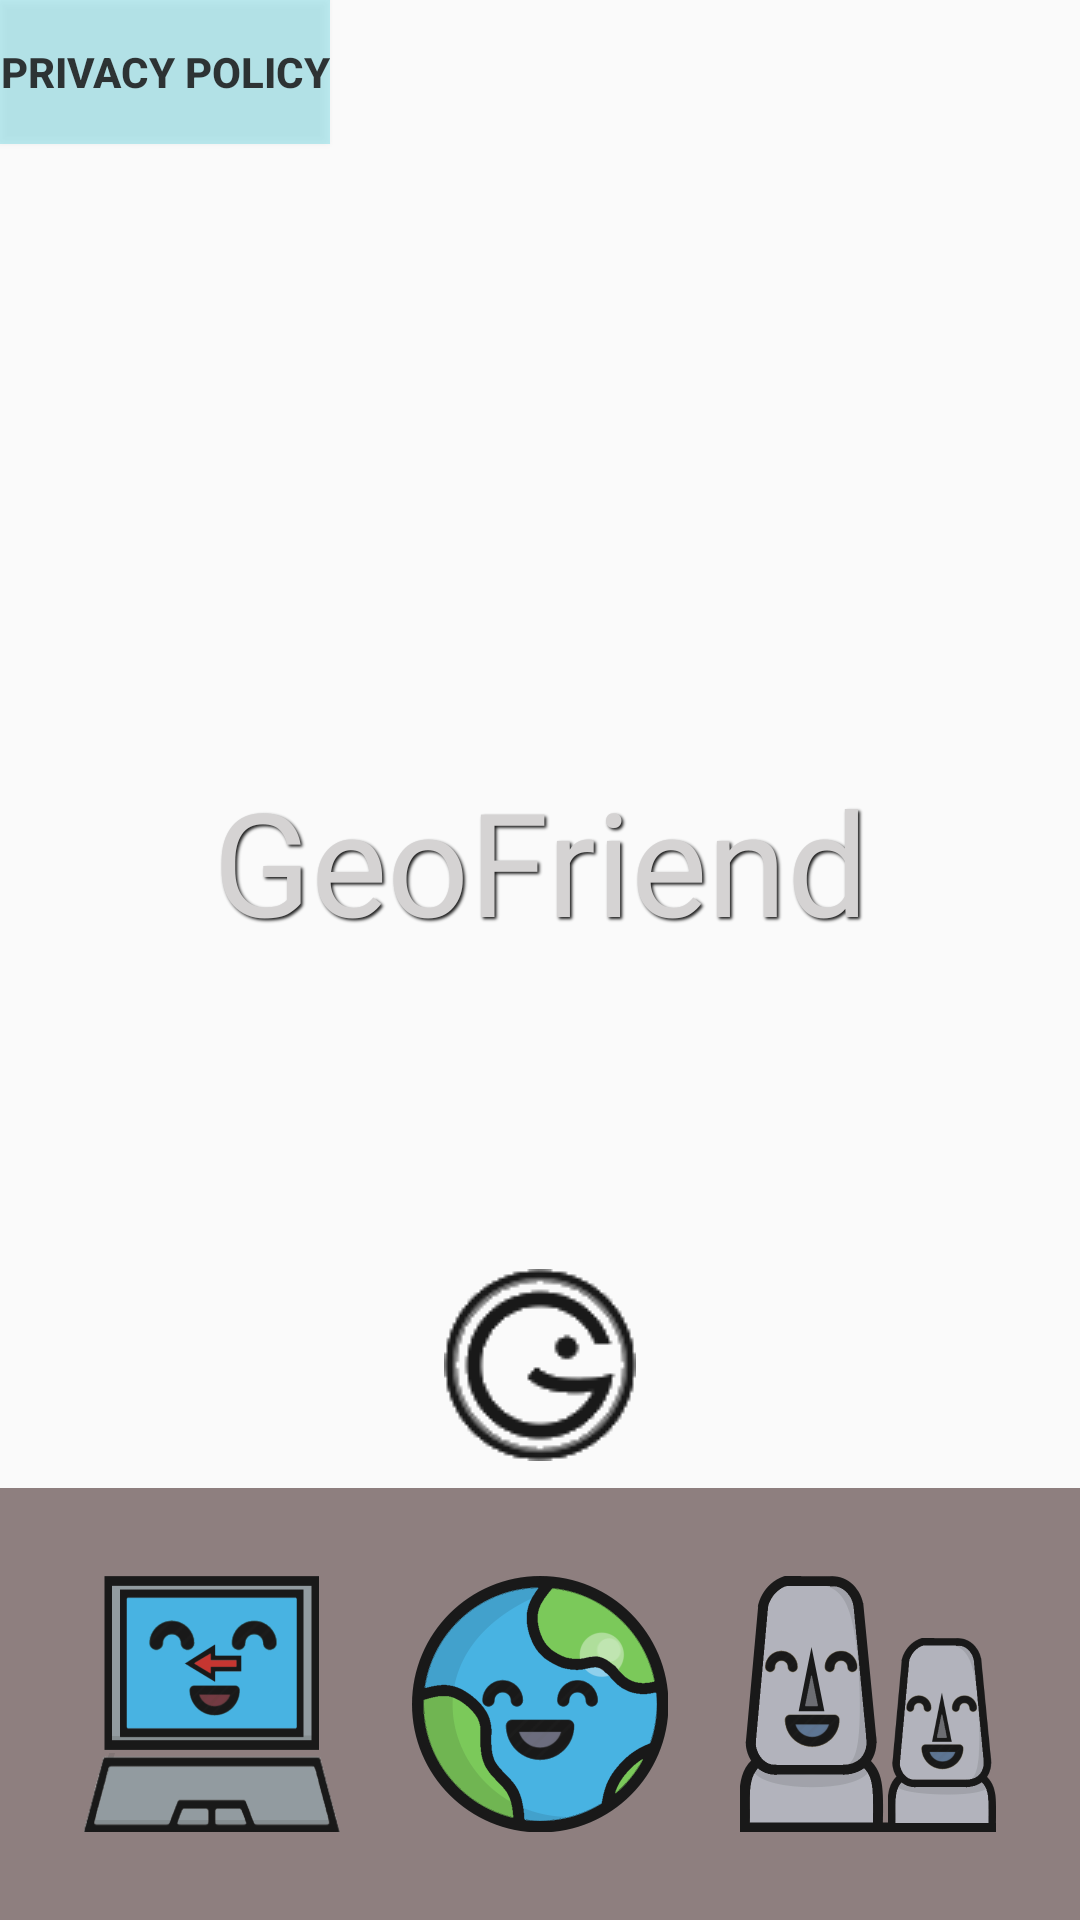

The Android layout XML behind this screen, and the referenced resources:
<!-- AndroidManifest.xml: application theme AppTheme -->
<!-- res/layout/activity_login.xml -->
<layout xmlns:android="http://schemas.android.com/apk/res/android"
    xmlns:app="http://schemas.android.com/apk/res-auto"
    xmlns:tools="http://schemas.android.com/tools">
<LinearLayout
    android:id="@+id/main_layout"
    android:layout_width="match_parent"
    android:layout_height="match_parent"
    android:orientation="vertical"
    android:weightSum="4"
    android:alpha="0.90"
    android:background="@drawable/bluegradient">

    <Button
        android:id="@+id/privacyButton"
        android:layout_width="wrap_content"
        android:layout_height="wrap_content"
        android:background="#4600BCD4"
        android:text="Privacy Policy"
        android:textColorHint="#D1CFCF"
        android:textStyle="bold" />

    <ProgressBar
        android:id="@+id/progressBar"
        android:indeterminate="true"
        android:layout_width="match_parent"
        android:layout_height="wrap_content"
        android:visibility="invisible"
        style="?android:attr/progressBarStyleHorizontal"/>

    <LinearLayout
        android:layout_width="match_parent"
        android:layout_height="0dp"
        android:layout_weight="3"
        android:gravity="center_horizontal"
        android:orientation="vertical">

        <Space
            android:layout_width="match_parent"
            android:layout_height="179dp" />

        <TextView
            android:id="@+id/titleText"
            android:layout_width="350dp"
            android:layout_height="88dp"
            android:layout_marginBottom="@dimen/title_bottom_margin"
            android:text="@string/geofriend_title_text"
            android:fontFamily="@font/aldrich"

            android:shadowColor="#000000"
            android:shadowDx="1.9"
            android:shadowDy="1.9"
            android:shadowRadius="2.0"
            android:textColor="#D1CFCF"


            android:textSize="48sp"


            android:theme="@style/ThemeOverlay.MyTitleText" />

        <ImageView
            android:id="@+id/imageView"
            android:layout_width="match_parent"
            android:layout_height="216dp"
            android:scaleType="center"
            app:srcCompat="@drawable/logo" />
    </LinearLayout>

    <RelativeLayout
        android:layout_width="match_parent"
        android:layout_height="0dp"
        android:layout_weight="1"
        android:background="@color/grey_500"
        android:backgroundTint="#99331818"
        android:gravity="center_vertical">

        <LinearLayout
            android:id="@+id/emailPasswordFields"
            android:layout_width="match_parent"
            android:layout_height="72dp"
            android:orientation="horizontal"
            android:paddingLeft="16dp"
            android:paddingRight="16dp"
            android:visibility="gone">

            <EditText
                android:id="@+id/fieldEmail"
                android:layout_width="0dp"
                android:layout_height="wrap_content"
                android:layout_weight="1"
                android:backgroundTint="#FFFFFF"
                android:hint="@string/hint_email"
                android:inputType="textEmailAddress"
                android:textColor="#FFFFFF"
                android:textColorHint="#FFFFFF" />

            <EditText
                android:id="@+id/fieldPassword"
                android:layout_width="0dp"
                android:layout_height="wrap_content"
                android:layout_weight="1"
                android:backgroundTint="#FFFFFF"
                android:hint="@string/hint_password"
                android:inputType="textPassword"
                android:textColorHint="#FFFFFF" />
        </LinearLayout>

        <LinearLayout
            android:id="@+id/emailPasswordButtons"
            android:layout_width="match_parent"
            android:layout_height="wrap_content"
            android:layout_below="@+id/emailPasswordFields"
            android:orientation="horizontal"
            android:paddingLeft="16dp"
            android:paddingRight="16dp"
            android:visibility="gone">

            <Button
                android:id="@+id/emailSignInButton"
                android:layout_width="0dp"
                android:layout_height="wrap_content"
                android:layout_marginStart="@dimen/button_horizontal_margin"
                android:layout_marginEnd="@dimen/button_horizontal_margin"
                android:layout_weight="1"
                android:onClick="onClick"
                android:text="@string/sign_in"
                android:theme="@style/ThemeOverlay.MyDarkButton" />

            <Button
                android:id="@+id/emailCreateAccountButton"
                android:layout_width="0dp"
                android:layout_height="wrap_content"
                android:layout_marginStart="@dimen/button_horizontal_margin"
                android:layout_marginEnd="@dimen/button_horizontal_margin"
                android:layout_weight="1"
                android:onClick="onClick"
                android:text="@string/create_account"
                android:theme="@style/ThemeOverlay.MyDarkButton" />
        </LinearLayout>

        <LinearLayout
            android:id="@+id/signedInButtons"
            android:layout_width="match_parent"
            android:layout_height="104dp"
            android:layout_centerHorizontal="true"
            android:orientation="horizontal"
            android:paddingLeft="16dp"
            android:paddingRight="16dp"
            android:visibility="visible">

            <ImageButton
                android:id="@+id/signOutButton"
                android:layout_width="14dp"
                android:layout_height="wrap_content"
                android:layout_weight="1"
                android:backgroundTint="#00FFFFFF"
                android:scaleType="centerCrop"
                app:srcCompat="@drawable/signout_button" />

            <ImageButton
                android:id="@+id/exploreButton"
                android:layout_width="14dp"
                android:layout_height="match_parent"
                android:layout_weight="1"
                android:backgroundTint="#00FFFFFF"
                android:scaleType="centerCrop"
                app:srcCompat="@drawable/explore_button" />

            <ImageButton
                android:id="@+id/geofenceButton"
                android:layout_width="14dp"
                android:layout_height="wrap_content"
                android:layout_weight="1"
                android:backgroundTint="#00FFFFFF"
                android:scaleType="centerCrop"
                app:srcCompat="@drawable/landmarks_button" />

        </LinearLayout>
    </RelativeLayout>
</LinearLayout>

</layout>
<!-- resources referenced by this layout -->
<resources>
  <color name="grey_500">#404040</color>
  <dimen name="button_horizontal_margin">8dp</dimen>
  <dimen name="title_bottom_margin">16dp</dimen>
  <!-- drawable explore_button: png bitmap (drawable-v24, 48374 bytes) -->
  <!-- drawable landmarks_button: png bitmap (drawable-v24, 43972 bytes) -->
  <!-- drawable logo: png bitmap (drawable, 3324 bytes) -->
  <!-- drawable signout_button: png bitmap (drawable-v24, 35634 bytes) -->
  <string name="create_account">Create Account</string>
  <string name="geofriend_title_text">GeoFriend</string>
  <string name="hint_email">Email</string>
  <string name="hint_password">Password</string>
  <string name="sign_in">Sign In</string>
  <style name="ThemeOverlay.MyDarkButton" parent="ThemeOverlay.AppCompat.Dark">
          <item name="colorButtonNormal">@color/grey_500</item>
          <item name="colorAccent">@color/colorAccent</item>
          <item name="android:layout_marginRight">4dp</item>
          <item name="android:layout_marginLeft">4dp</item>
          <item name="android:textColor">@android:color/white</item>
      </style>
  <style name="ThemeOverlay.MyTitleText" parent="AppTheme">
          <item name="android:gravity">center</item>
          <item name="android:textSize">36sp</item>
      </style>
  <style name="AppTheme" parent="Theme.AppCompat.Light.NoActionBar">
          <item name="colorPrimary">@color/colorPrimary</item>
          <item name="colorPrimaryDark">@color/colorPrimaryDark</item>
          <item name="colorAccent">@color/colorAccent</item>
      </style>
  <color name="colorAccent">#FFA000</color>
  <color name="colorPrimary">#FFC107</color>
  <color name="colorPrimaryDark">#000000</color>
</resources>
